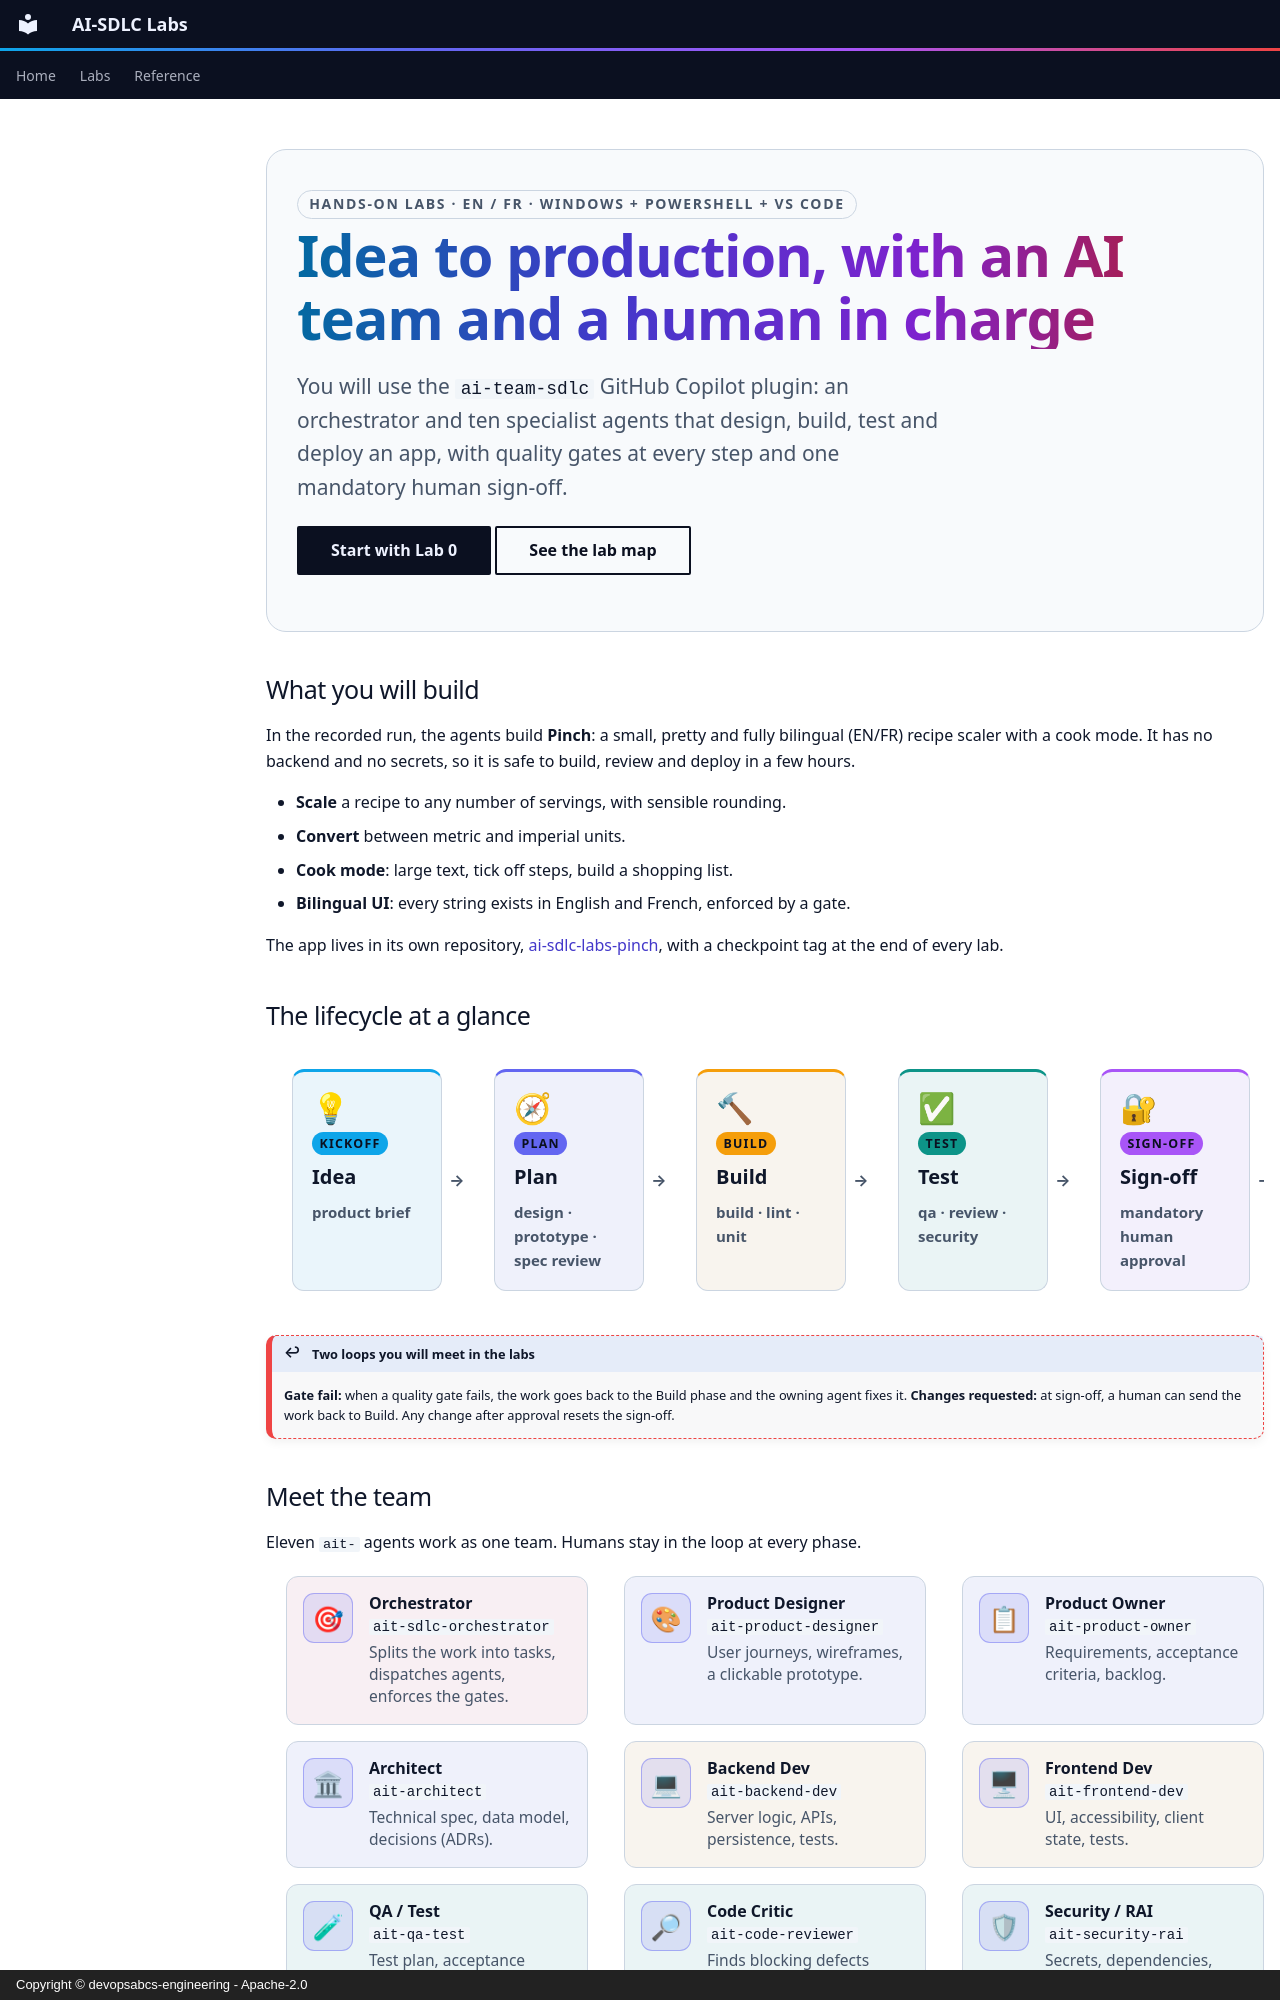

repository: devopsabcs-engineering/ai-sdlc-labs · page: en/index.html · generator: mkdocs · copyright: Copyright © devopsabcs-engineering - Apache-2.0

---
title: Build an app from idea to production with AI agents
description: Hands-on labs that take you from an idea to a deployed app with the ai-team-sdlc Copilot plugin, quality gates and a human sign-off.
hide:
  - toc
---

<div class="hero" markdown>

<p class="eyebrow">Hands-on labs · EN / FR · Windows + PowerShell + VS Code</p>

# Idea to production, with an AI team and a human in charge

<p class="lead">
You will use the <code>ai-team-sdlc</code> GitHub Copilot plugin: an orchestrator and ten specialist agents that design, build, test and deploy an app, with quality gates at every step and one mandatory human sign-off.
</p>

[Start with Lab 0](labs/lab-00-setup.md){ .md-button .md-button--primary }
[See the lab map](labs/index.md){ .md-button }

</div>

## What you will build

In the recorded run, the agents build **Pinch**: a small, pretty and fully bilingual (EN/FR) recipe scaler with a cook mode. It has no backend and no secrets, so it is safe to build, review and deploy in a few hours.

* **Scale** a recipe to any number of servings, with sensible rounding.
* **Convert** between metric and imperial units.
* **Cook mode**: large text, tick off steps, build a shopping list.
* **Bilingual UI**: every string exists in English and French, enforced by a gate.

The app lives in its own repository, [ai-sdlc-labs-pinch](https://github.com/devopsabcs-engineering/ai-sdlc-labs-pinch), with a checkpoint tag at the end of every lab.

## The lifecycle at a glance

<ol class="flow-strip" aria-label="AI-SDLC lifecycle: Idea, Plan, Build, Test, Sign-off, Deploy, Production">
  <li class="phase-card phase-idea">
    <span class="ico" aria-hidden="true">💡</span>
    <span class="tag">Kickoff</span>
    <strong>Idea</strong>
    <span class="gate">product brief</span>
  </li>
  <li class="phase-card phase-plan">
    <span class="ico" aria-hidden="true">🧭</span>
    <span class="tag">Plan</span>
    <strong>Plan</strong>
    <span class="gate">design · prototype · spec review</span>
  </li>
  <li class="phase-card phase-build">
    <span class="ico" aria-hidden="true">🔨</span>
    <span class="tag">Build</span>
    <strong>Build</strong>
    <span class="gate">build · lint · unit</span>
  </li>
  <li class="phase-card phase-test">
    <span class="ico" aria-hidden="true">✅</span>
    <span class="tag">Test</span>
    <strong>Test</strong>
    <span class="gate">qa · review · security</span>
  </li>
  <li class="phase-card phase-sign">
    <span class="ico" aria-hidden="true">🔐</span>
    <span class="tag">Sign-off</span>
    <strong>Sign-off</strong>
    <span class="gate">mandatory human approval</span>
  </li>
  <li class="phase-card phase-deploy">
    <span class="ico" aria-hidden="true">🚀</span>
    <span class="tag">Deploy</span>
    <strong>Deploy</strong>
    <span class="gate">pre-deploy · smoke · rollback-ready</span>
  </li>
  <li class="phase-card phase-prod">
    <span class="ico" aria-hidden="true">📦</span>
    <span class="tag">Shipped</span>
    <strong>Production</strong>
    <span class="gate">DONE</span>
  </li>
</ol>

!!! loop "Two loops you will meet in the labs"
    **Gate fail:** when a quality gate fails, the work goes back to the Build phase and the owning agent fixes it.
    **Changes requested:** at sign-off, a human can send the work back to Build. Any change after approval resets the sign-off.
